Run: headless pygame with SDL's dummy video driver; simulated clock (each Clock.tick advances the game by its frame time, no real sleeping); random seed 0; keys injected as events and as key.get_pressed() state; no mouse input.
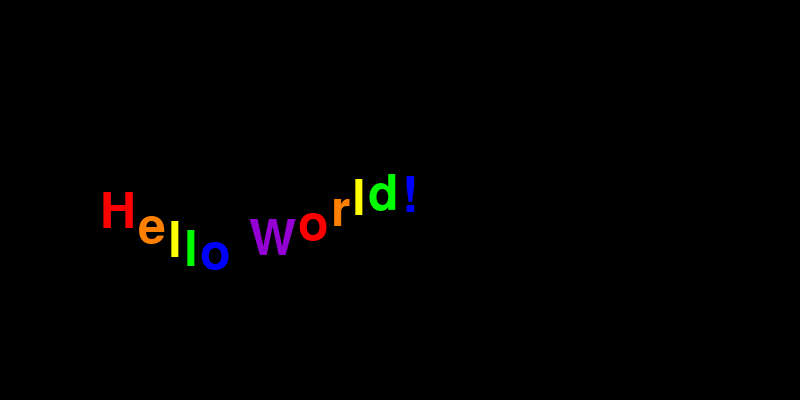
Frame 1 of 4 · flips 1–60 · no input
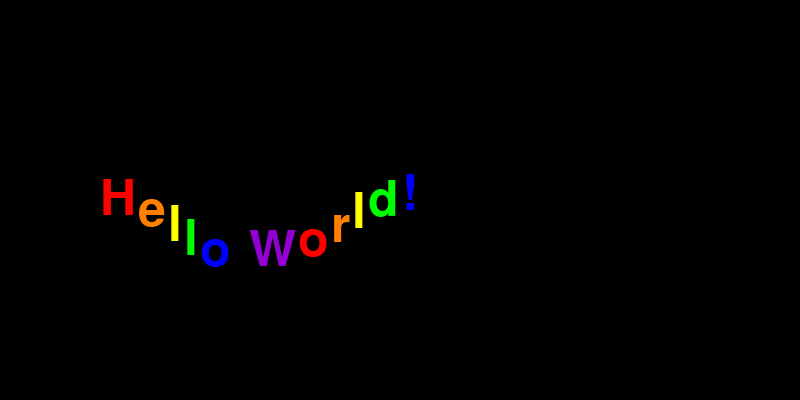
Frame 2 of 4 · flips 61–180 · tapped SPACE, RETURN · held RIGHT (→), D
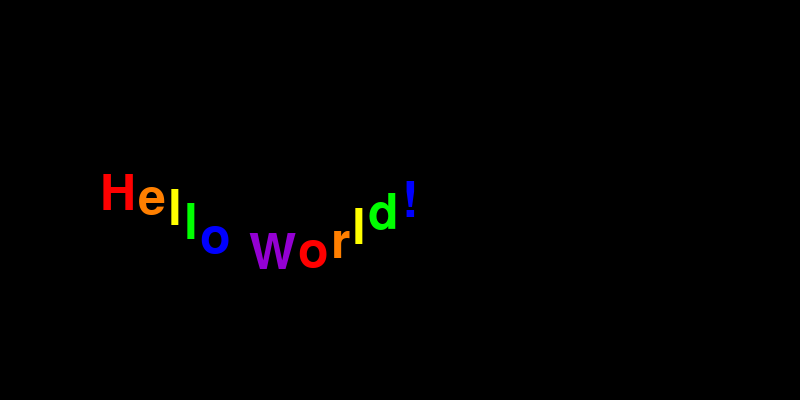
Frame 3 of 4 · flips 181–300 · held DOWN (↓), S
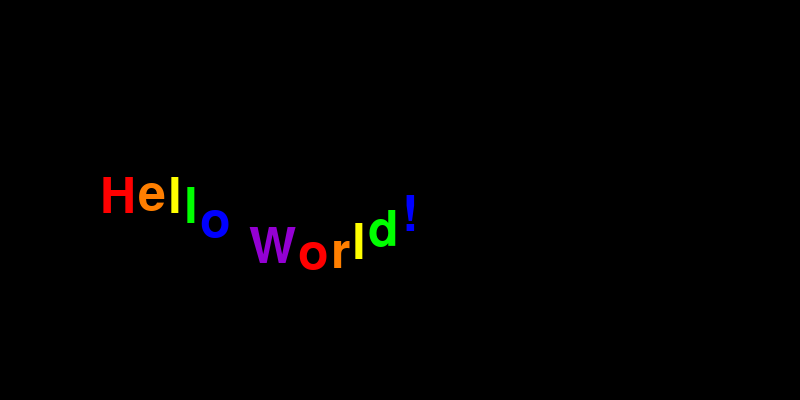
Frame 4 of 4 · flips 301–420 · held LEFT (←), A, UP (↑), W

The pygame program that drew these frames:

#!/usr/bin/env python3

import pygame
import math
from pygame.color import THECOLORS as COLORS

pygame.init()

WIDTH = 800
HEIGHT = 400
screen = pygame.display.set_mode((WIDTH, HEIGHT))
pygame.display.set_caption("Animated Hello World!")

BLACK = (0, 0, 0)
RAINBOW = [(255,0,0), (255,127,0), (255,255,0), (0,255,0),
           (0,0,255), (75,0,130), (148,0,211)]

font = pygame.font.Font(None, 74)
text = "Hello World!"

# Pre-calculate letter surfaces and widths
letters = []
x = 100  # Starting x position
for letter in text:
    surface = font.render(letter, True, COLORS['white'])
    width = surface.get_width()
    letters.append((letter, width))

running = True
clock = pygame.time.Clock()
time = 0

while running:
    for event in pygame.event.get():
        if event.type == pygame.QUIT:
            running = False

    screen.fill(BLACK)

    x = 100  # Reset x position
    for i, (letter, width) in enumerate(letters):
        y = HEIGHT//2 + math.sin(time + i/2) * 30

        color = RAINBOW[i % len(RAINBOW)]
        letter_surface = font.render(letter, True, color)
        screen.blit(letter_surface, (x, y))

        # Advance x position by actual letter width plus small spacing
        x += width + 2

    time += 0.1
    pygame.display.flip()
    clock.tick(60)

pygame.quit()
